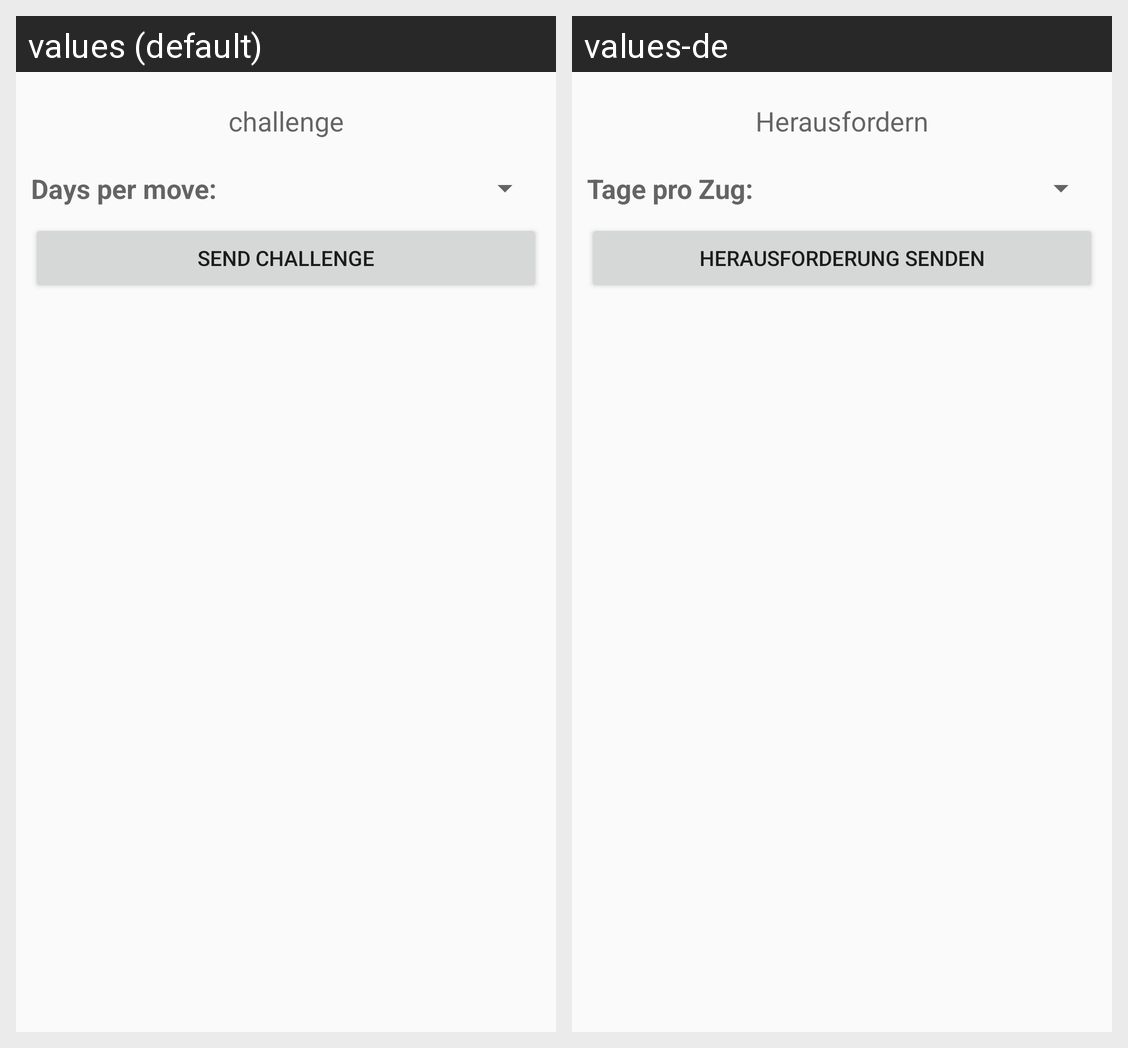

Locale-by-locale string values for the Android screen shown in this grid:
Android screen res/layout/koth_challenge_layout.xml rendered under 2 locales, left to right: values (default), values-de. Device: Nexus 5 (rendered at 1080×1920; each locale shown at half size, 540×960, under a caption strip naming it); theme AppTheme.
Strings drawn on this screen, with the default value and each locale's value (text and hints the layout hard-codes, and strings that could not be matched under every locale, appear in the picture but are not listed):

challenge_label
  values: challenge
  values-de: Herausfordern

days_per_move
  values: Days per move:
  values-de: Tage pro Zug:

send_challenge
  values: send challenge
  values-de: Herausforderung senden
